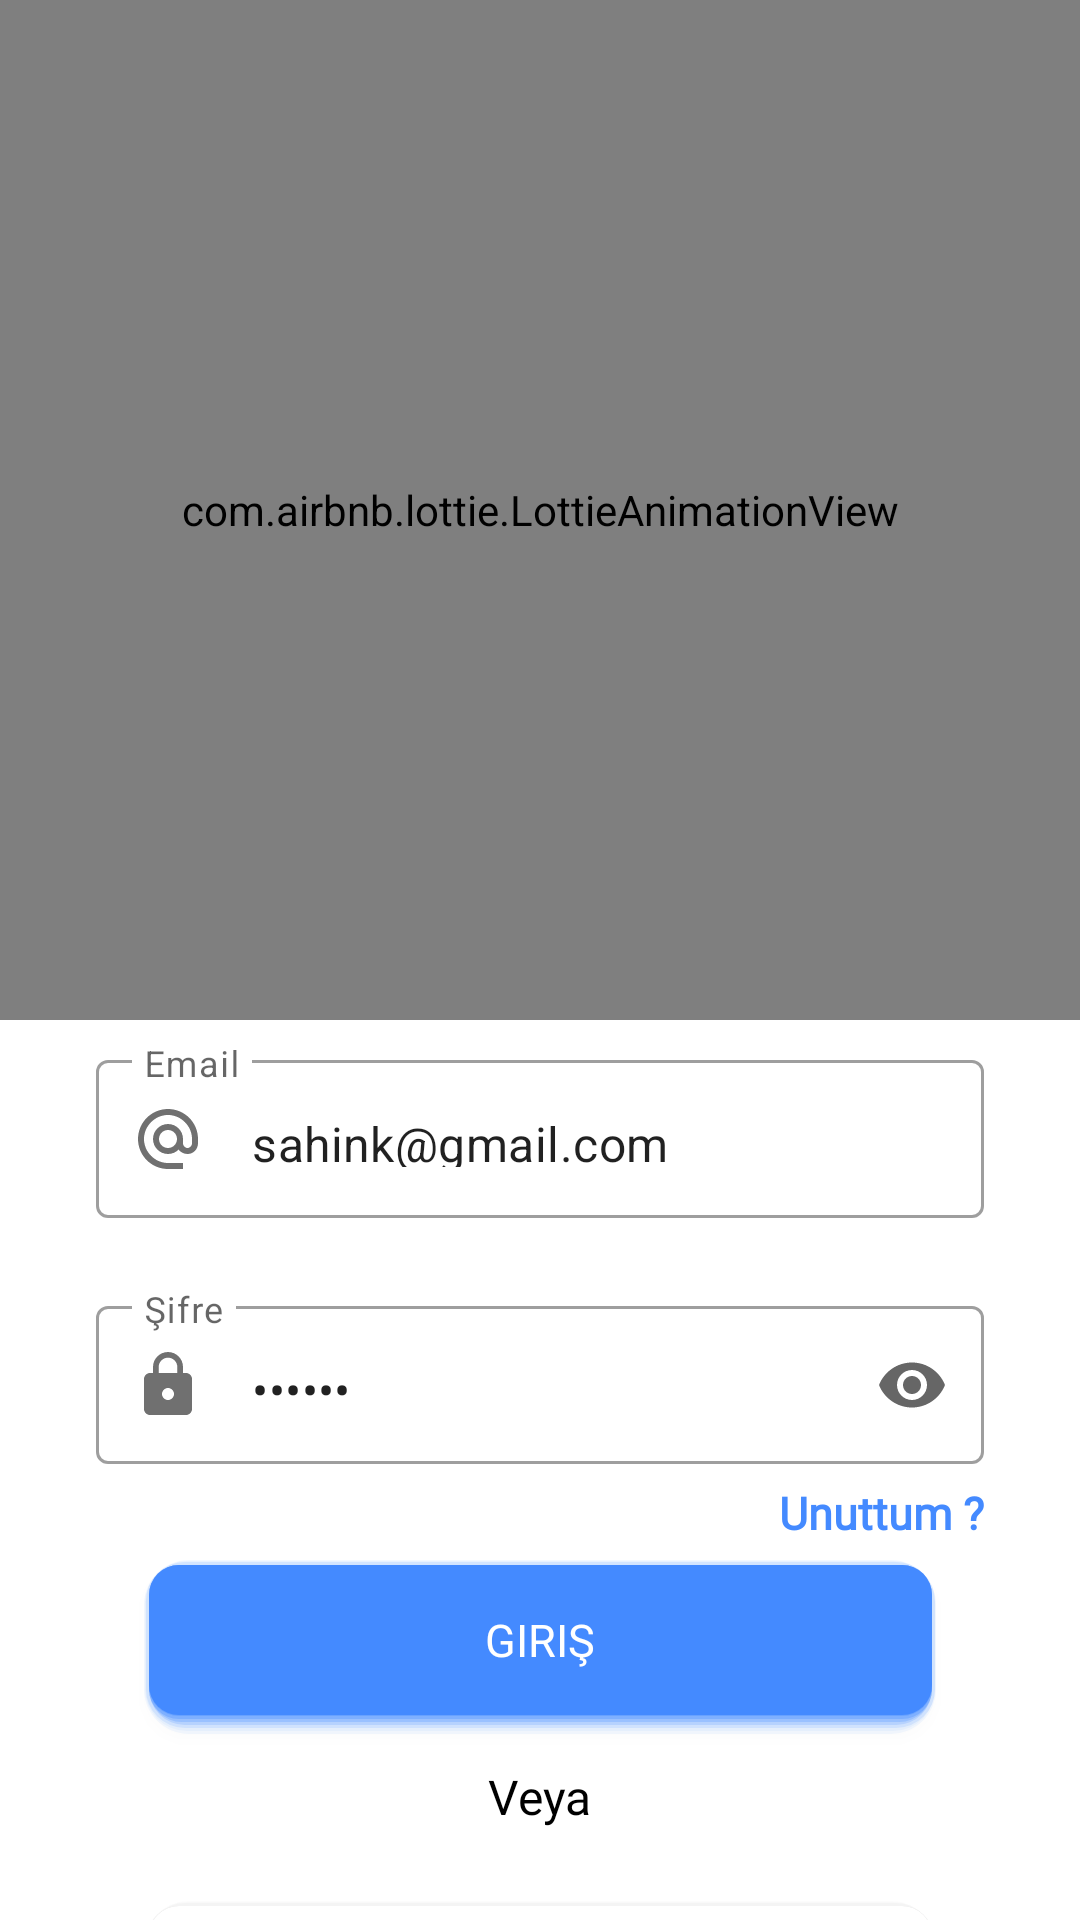

Write the Android layout XML for this screen, with the resource values it uses.
<!-- AndroidManifest.xml: application theme Theme.PlanixYks -->
<!-- res/layout/fragment_login.xml -->
<?xml version="1.0" encoding="utf-8"?>
<androidx.constraintlayout.widget.ConstraintLayout xmlns:android="http://schemas.android.com/apk/res/android"
    xmlns:app="http://schemas.android.com/apk/res-auto"
    xmlns:tools="http://schemas.android.com/tools"
    android:layout_width="match_parent"
    android:layout_height="match_parent"
    android:background="@color/white"
    tools:context=".view.Login.LoginFragment">

    <com.airbnb.lottie.LottieAnimationView
        android:id="@+id/animationView"
        android:layout_width="match_parent"
        android:layout_height="340dp"

        app:layout_constraintEnd_toEndOf="parent"
        app:layout_constraintStart_toStartOf="parent"
        app:layout_constraintTop_toTopOf="parent"
        app:lottie_autoPlay="true"
        app:lottie_loop="true"
        app:lottie_rawRes="@raw/login_animation">

    </com.airbnb.lottie.LottieAnimationView>


    <com.google.android.material.textfield.TextInputLayout
        android:id="@+id/emailtext"
        style="@style/Widget.MaterialComponents.TextInputLayout.OutlinedBox"
        android:layout_width="0dp"
        android:layout_height="58dp"
        android:layout_marginStart="32dp"
        android:layout_marginTop="8dp"
        android:layout_marginEnd="32dp"
        android:hint="Email"
        android:inputType="textEmailAddress"
        app:layout_constraintEnd_toEndOf="parent"
        app:layout_constraintStart_toStartOf="parent"
        app:layout_constraintTop_toBottomOf="@+id/animationView"
        app:startIconDrawable="@drawable/ic_baseline_alternate_email_24">

        <com.google.android.material.textfield.TextInputEditText
            android:layout_width="match_parent"
            android:layout_height="wrap_content"
            android:inputType="textEmailAddress"
            android:text="sahink@gmail.com" />

    </com.google.android.material.textfield.TextInputLayout>

    <com.google.android.material.textfield.TextInputLayout
        android:id="@+id/passwordText"
        style="@style/Widget.MaterialComponents.TextInputLayout.OutlinedBox"
        android:layout_width="0dp"
        android:layout_height="58dp"
        android:layout_marginTop="24dp"
        app:layout_constraintEnd_toEndOf="@+id/emailtext"
        app:layout_constraintStart_toStartOf="@+id/emailtext"
        app:layout_constraintTop_toBottomOf="@+id/emailtext"
        app:startIconDrawable="@drawable/ic_baseline_lock_24"
        app:endIconMode="password_toggle">

        <com.google.android.material.textfield.TextInputEditText
            android:layout_width="match_parent"
            android:layout_height="wrap_content"
            android:hint="Şifre"
            android:inputType="textPassword"
            android:text="123456" />

    </com.google.android.material.textfield.TextInputLayout>

    <androidx.appcompat.widget.AppCompatButton
        android:id="@+id/loginButton"
        android:layout_width="0dp"
        android:layout_height="58dp"
        android:layout_marginStart="16dp"
        android:layout_marginTop="32dp"
        android:layout_marginEnd="16dp"
        android:background="@drawable/shadowbackground"
        android:backgroundTint="@color/colorPrimary"
        android:fontFamily="@font/raleway"
        android:text="Giriş"
        android:textColor="@color/white"
        android:textSize="15sp"
        app:layout_constraintEnd_toEndOf="@+id/passwordText"
        app:layout_constraintStart_toStartOf="@+id/passwordText"
        app:layout_constraintTop_toBottomOf="@+id/passwordText" />

    <TextView
        android:id="@+id/textView27"
        android:layout_width="wrap_content"
        android:layout_height="wrap_content"
        android:layout_marginTop="10dp"
        android:fontFamily="@font/raleway"
        android:text="Veya"
        android:textColor="@color/black"
        android:textSize="16sp"
        app:layout_constraintEnd_toEndOf="@+id/loginButton"
        app:layout_constraintStart_toStartOf="@+id/loginButton"
        app:layout_constraintTop_toBottomOf="@+id/loginButton" />

    <ImageButton
        android:id="@+id/facebookLogin"
        android:layout_width="0dp"
        android:layout_height="70dp"
        android:layout_marginTop="24dp"
        android:background="@drawable/shadowbackground"
        android:src="@drawable/ic_baseline_perm_phone_msg_24"
        app:layout_constraintEnd_toEndOf="@+id/loginButton"
        app:layout_constraintStart_toStartOf="@+id/loginButton"
        app:layout_constraintTop_toBottomOf="@+id/textView27"
        tools:ignore="SpeakableTextPresentCheck" />

    <TextView
        android:id="@+id/textView19"
        android:layout_width="wrap_content"
        android:layout_height="wrap_content"
        android:fontFamily="@font/raleway"
        android:text="Unuttum ?"
        android:textColor="@color/colorPrimary"
        android:textSize="15sp"
        android:textStyle="bold"
        app:layout_constraintBottom_toTopOf="@+id/loginButton"
        app:layout_constraintEnd_toEndOf="@+id/passwordText"
        app:layout_constraintTop_toBottomOf="@+id/passwordText" />
</androidx.constraintlayout.widget.ConstraintLayout>
<!-- resources referenced by this layout -->
<resources>
  <color name="black">#000000</color>
  <color name="colorPrimary">#448aff</color>
  <color name="white">#FFFFFF</color>
  <!-- drawable ic_baseline_alternate_email_24 (drawable) -->
  <vector android:alpha="0.94" android:height="24dp"
      android:tint="#B3B3B3" android:viewportHeight="24"
      android:viewportWidth="24" android:width="24dp" xmlns:android="http://schemas.android.com/apk/res/android">
      <path android:fillColor="@android:color/white" android:pathData="M12,2C6.48,2 2,6.48 2,12s4.48,10 10,10h5v-2h-5c-4.34,0 -8,-3.66 -8,-8s3.66,-8 8,-8 8,3.66 8,8v1.43c0,0.79 -0.71,1.57 -1.5,1.57s-1.5,-0.78 -1.5,-1.57L17,12c0,-2.76 -2.24,-5 -5,-5s-5,2.24 -5,5 2.24,5 5,5c1.38,0 2.64,-0.56 3.54,-1.47 0.65,0.89 1.77,1.47 2.96,1.47 1.97,0 3.5,-1.6 3.5,-3.57L22,12c0,-5.52 -4.48,-10 -10,-10zM12,15c-1.66,0 -3,-1.34 -3,-3s1.34,-3 3,-3 3,1.34 3,3 -1.34,3 -3,3z"/>
  </vector>
  <!-- drawable ic_baseline_lock_24 (drawable) -->
  <vector android:alpha="0.94" android:height="24dp"
      android:tint="#B3B3B3" android:viewportHeight="24"
      android:viewportWidth="24" android:width="24dp" xmlns:android="http://schemas.android.com/apk/res/android">
      <path android:fillColor="@android:color/white" android:pathData="M18,8h-1L17,6c0,-2.76 -2.24,-5 -5,-5S7,3.24 7,6v2L6,8c-1.1,0 -2,0.9 -2,2v10c0,1.1 0.9,2 2,2h12c1.1,0 2,-0.9 2,-2L20,10c0,-1.1 -0.9,-2 -2,-2zM12,17c-1.1,0 -2,-0.9 -2,-2s0.9,-2 2,-2 2,0.9 2,2 -0.9,2 -2,2zM15.1,8L8.9,8L8.9,6c0,-1.71 1.39,-3.1 3.1,-3.1 1.71,0 3.1,1.39 3.1,3.1v2z"/>
  </vector>
  <!-- drawable ic_baseline_perm_phone_msg_24 (drawable) -->
  <vector android:alpha="0.94" android:height="24dp"
      android:tint="#3394FC" android:viewportHeight="24"
      android:viewportWidth="24" android:width="24dp" xmlns:android="http://schemas.android.com/apk/res/android">
      <path android:fillColor="@android:color/white" android:pathData="M20,15.5c-1.25,0 -2.45,-0.2 -3.57,-0.57 -0.35,-0.11 -0.74,-0.03 -1.02,0.24l-2.2,2.2c-2.83,-1.44 -5.15,-3.75 -6.59,-6.58l2.2,-2.21c0.28,-0.27 0.36,-0.66 0.25,-1.01C8.7,6.45 8.5,5.25 8.5,4c0,-0.55 -0.45,-1 -1,-1H4c-0.55,0 -1,0.45 -1,1 0,9.39 7.61,17 17,17 0.55,0 1,-0.45 1,-1v-3.5c0,-0.55 -0.45,-1 -1,-1zM12,3v10l3,-3h6V3h-9z"/>
  </vector>
  <!-- drawable shadowbackground: vector/xml drawable (drawable, 2063 chars, omitted) -->
  <style name="Theme.PlanixYks" parent="Theme.MaterialComponents.DayNight.NoActionBar">
          
          <item name="colorPrimary">@color/colorPrimary</item> 
          <item name="colorPrimaryVariant">@color/lightred</item>
          <item name="colorOnPrimary">@color/white5</item> 
          
          <item name="colorSecondary">@color/blue</item>
          <item name="colorSecondaryVariant">@color/purple_700</item>
          <item name="colorOnSecondary">@color/darkred</item>
          
          <item name="android:windowLightStatusBar">true</item>
          <item name="android:statusBarColor">@color/grey</item>
          
          <item name="android:colorBackground">@color/grey</item>
      </style>
  <color name="lightred">#F2AAAA</color>
  <color name="white5">#ECF1FE</color>
  <color name="blue">#1E88E5</color>
  <color name="purple_700">#AFB4FF</color>
  <color name="darkred">#CA3E47</color>
  <color name="grey">#F7F6F6</color>
</resources>
